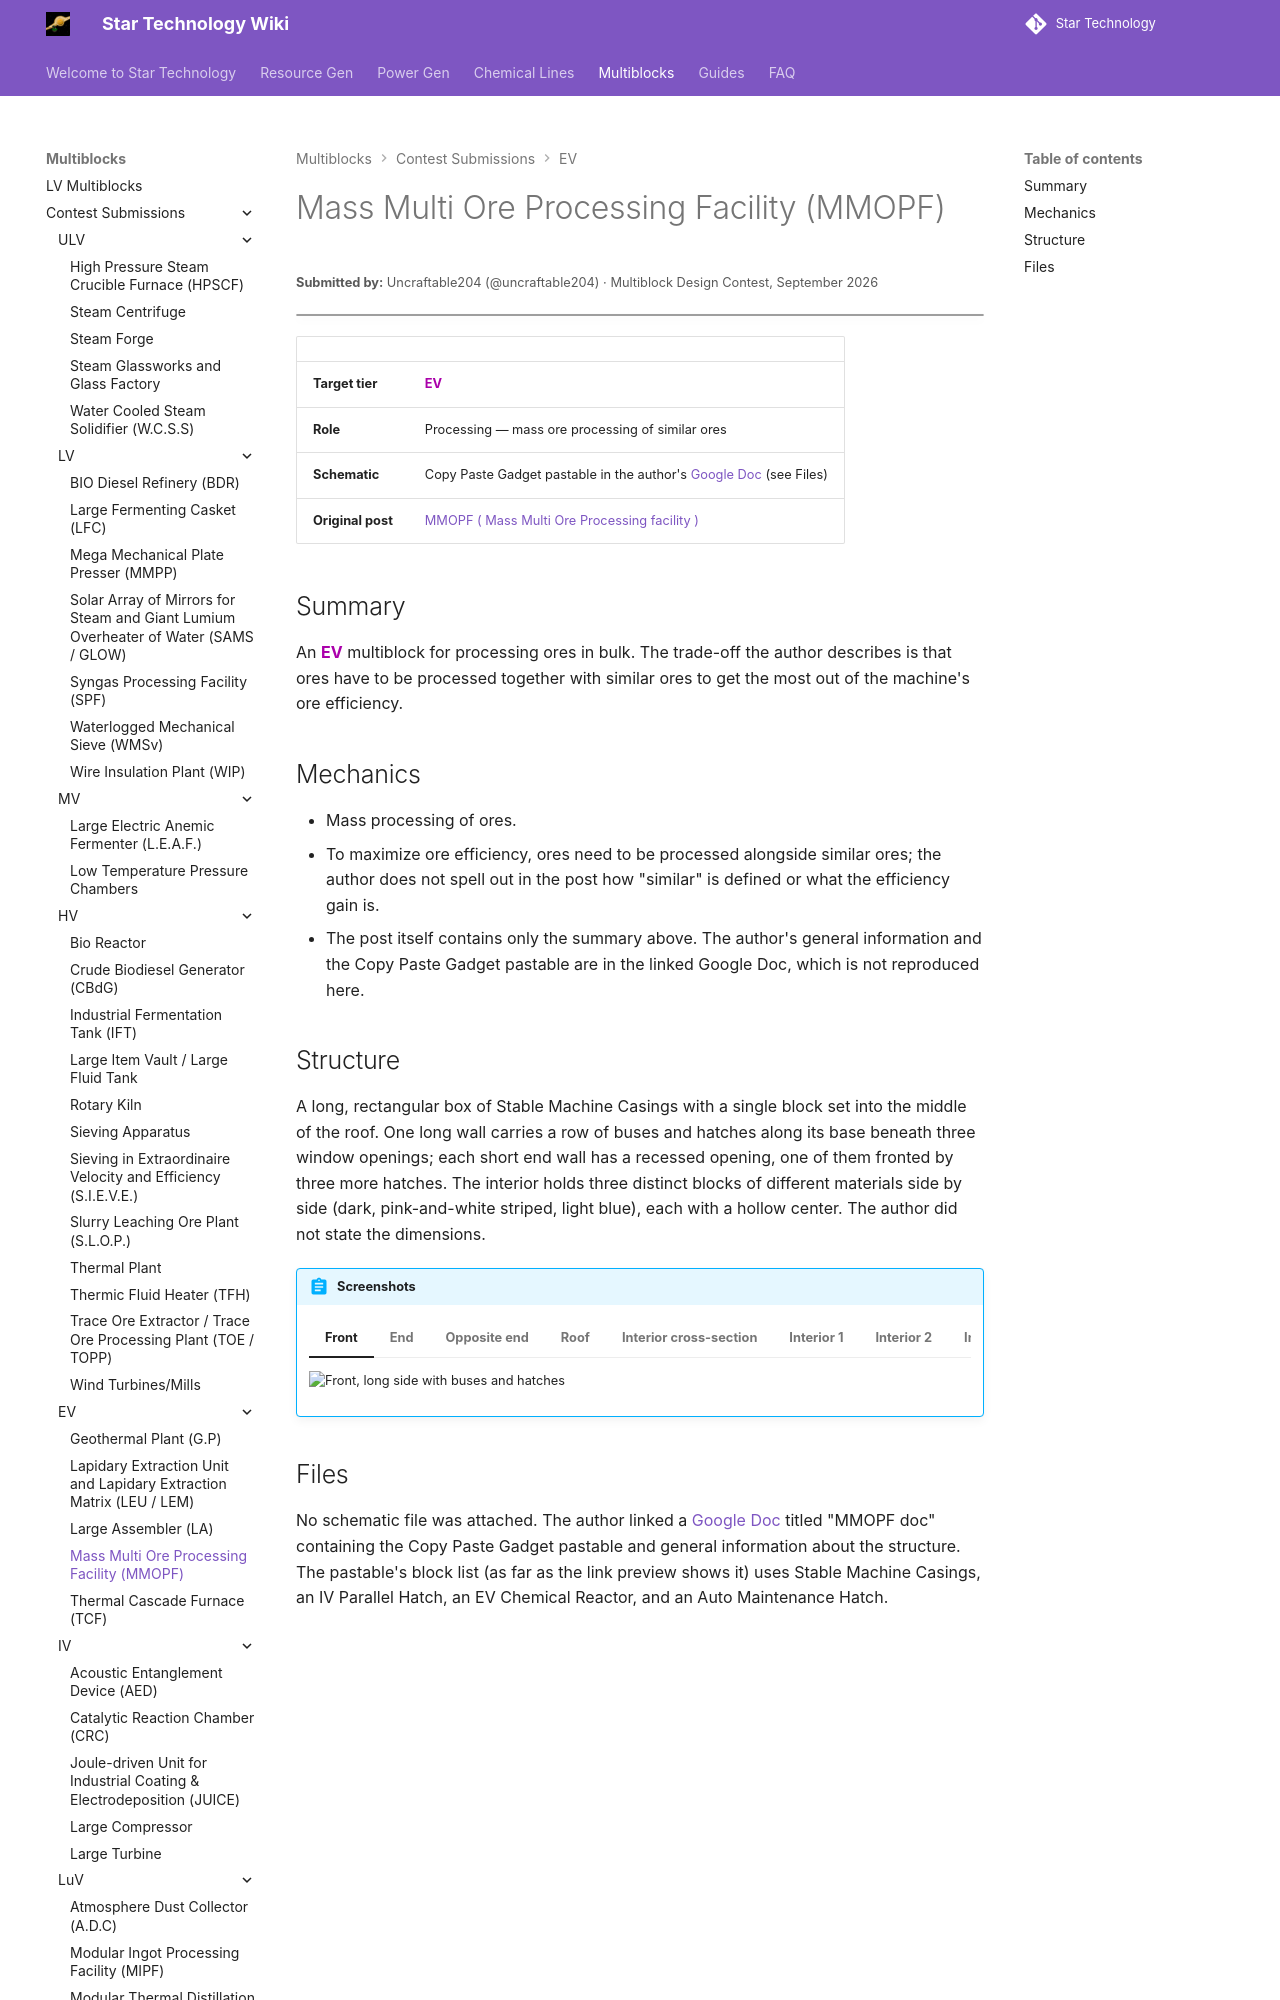

repository: StarT-Dev-Team/StarT-Wiki · page: Multiblocks/Contest/mass-multi-ore-processing-facility/index.html · generator: mkdocs

---
title: Mass Multi Ore Processing Facility
author: Uncraftable204
---

# Mass Multi Ore Processing Facility (MMOPF)
<small>**Submitted by:** Uncraftable204 (@uncraftable204) · Multiblock Design Contest, September 2026</small>

!!! quote ""

| | |
|---|---|
| **Target tier** | <EV>EV</EV> |
| **Role** | Processing — mass ore processing of similar ores |
| **Schematic** | Copy Paste Gadget pastable in the author's [Google Doc](https://docs.google.com/document/d/17VSowJdb7LVg1RZZPCHf2FyiAIPU5MplNfwde5-Mh3Y/edit?usp=sharing) (see Files) |
| **Original post** | [MMOPF ( Mass Multi Ore Processing facility )](https://discord.com/channels/1177211394039484477/1553242255668813834) |

## Summary

An <EV>EV</EV> multiblock for processing ores in bulk. The trade-off the author describes is that ores have to be processed together with similar ores to get the most out of the machine's ore efficiency.

## Mechanics

- Mass processing of ores.
- To maximize ore efficiency, ores need to be processed alongside similar ores; the author does not spell out in the post how "similar" is defined or what the efficiency gain is.
- The post itself contains only the summary above. The author's general information and the Copy Paste Gadget pastable are in the linked Google Doc, which is not reproduced here.
